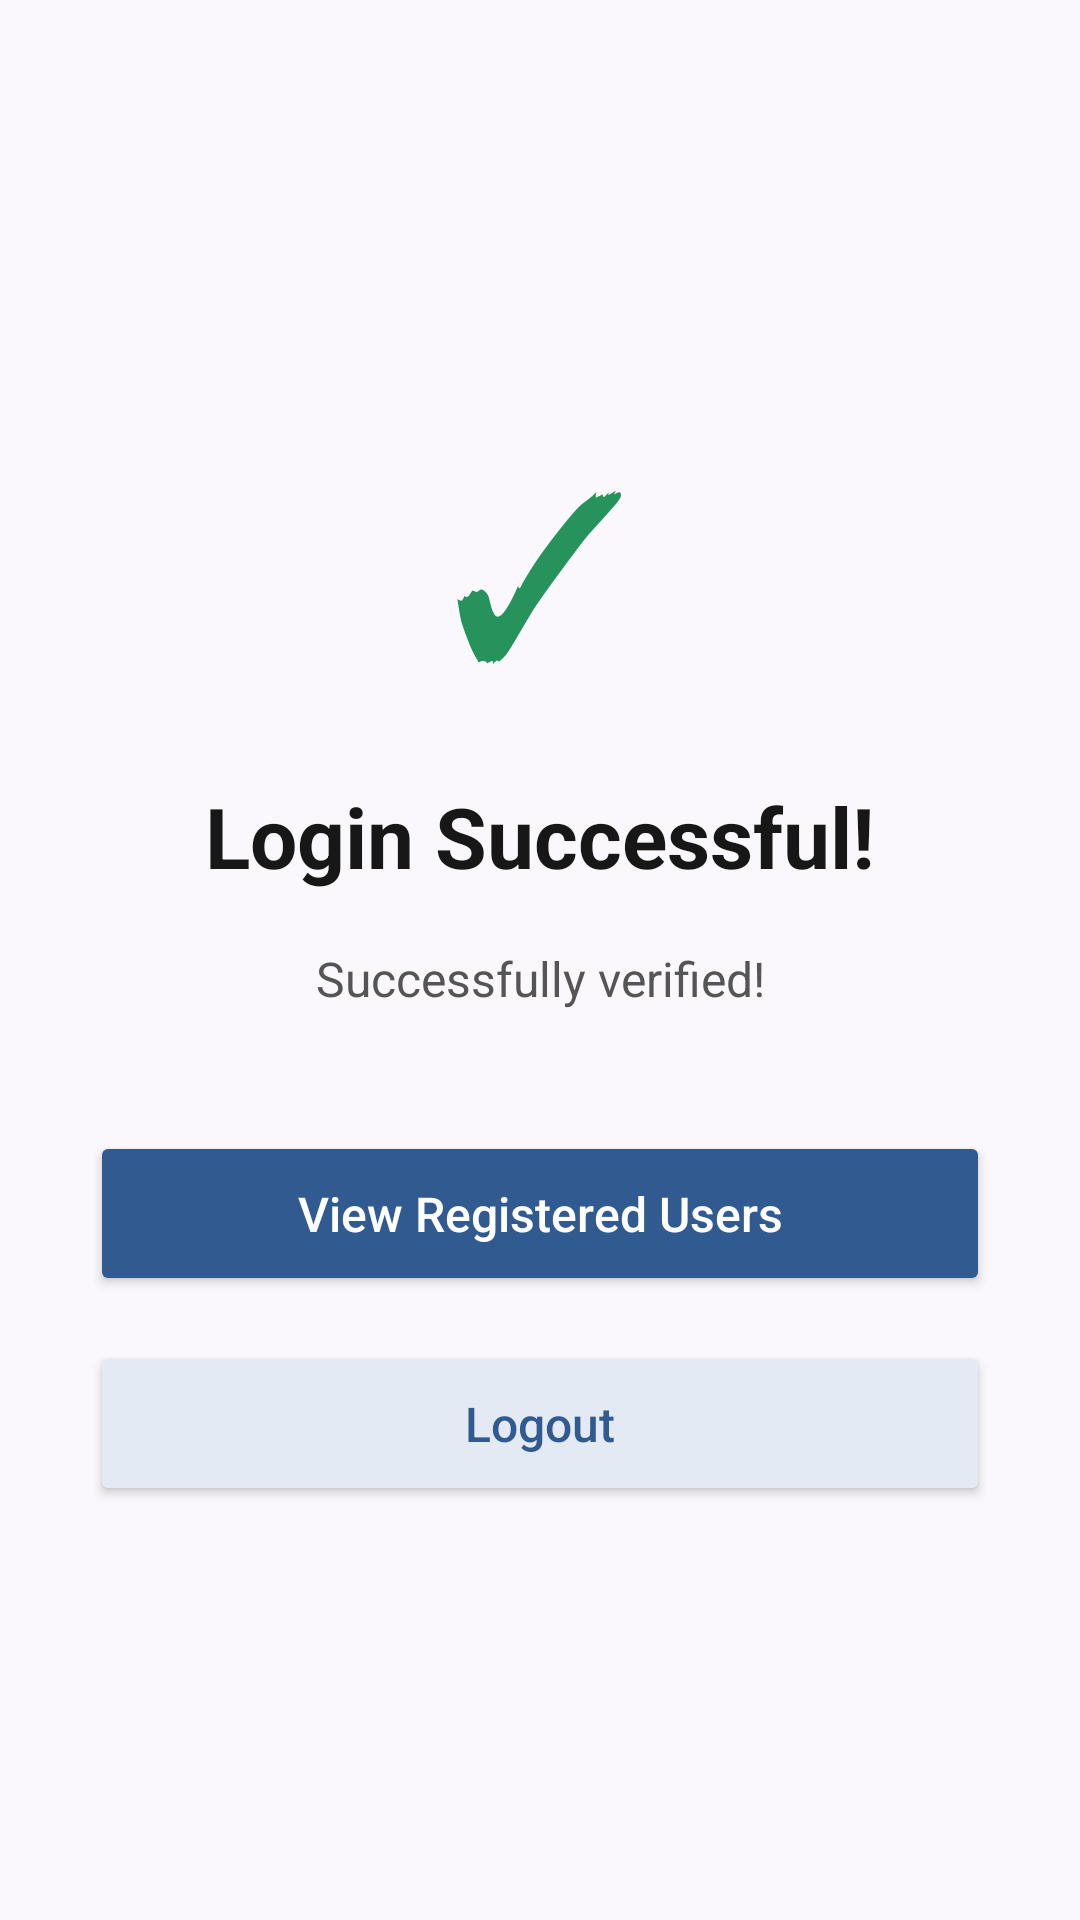

Reconstruct the res/layout file that produces this screen, plus the resources it refers to.
<!-- AndroidManifest.xml: application theme Theme.EventDrivenBolambao -->
<!-- res/layout/activity_success.xml -->
<?xml version="1.0" encoding="utf-8"?>
<ScrollView
    xmlns:android="http://schemas.android.com/apk/res/android"
    android:layout_width="match_parent"
    android:layout_height="match_parent"
    android:fillViewport="true"
    android:background="#FAF8FC">

    <LinearLayout
        android:layout_width="match_parent"
        android:layout_height="match_parent"
        android:gravity="center"
        android:orientation="vertical"
        android:padding="30dp">

        <TextView
            android:layout_width="wrap_content"
            android:layout_height="wrap_content"
            android:text="✓"
            android:textColor="#26935C"
            android:textSize="75sp"
            android:layout_marginBottom="20dp"/>

        <TextView
            android:layout_width="match_parent"
            android:layout_height="wrap_content"
            android:text="Login Successful!"
            android:textSize="28sp"
            android:textStyle="bold"
            android:textColor="#171717"
            android:gravity="center"
            android:layout_marginBottom="18dp"/>

        <TextView
            android:id="@+id/welcomeText"
            android:layout_width="match_parent"
            android:layout_height="wrap_content"
            android:text="Successfully verified!"
            android:textSize="16sp"
            android:textColor="#555555"
            android:gravity="center"
            android:layout_marginBottom="40dp"/>

        <Button
            android:id="@+id/viewUsersButton"
            android:layout_width="match_parent"
            android:layout_height="55dp"
            android:text="View Registered Users"
            android:textColor="#FFFFFF"
            android:textAllCaps="false"
            android:textSize="16sp"
            android:backgroundTint="#315A91"
            android:layout_marginBottom="15dp"/>

        <Button
            android:id="@+id/logoutButton"
            android:layout_width="match_parent"
            android:layout_height="55dp"
            android:text="Logout"
            android:textAllCaps="false"
            android:textSize="16sp"
            android:textColor="#315A91"
            android:backgroundTint="#E4EAF4"/>

    </LinearLayout>
</ScrollView>
<!-- resources referenced by this layout -->
<resources>
  <style name="Theme.EventDrivenBolambao" parent="Base.Theme.EventDrivenBolambao" />
  <style name="Base.Theme.EventDrivenBolambao" parent="Theme.Material3.DayNight.NoActionBar">
          
          
      </style>
</resources>
